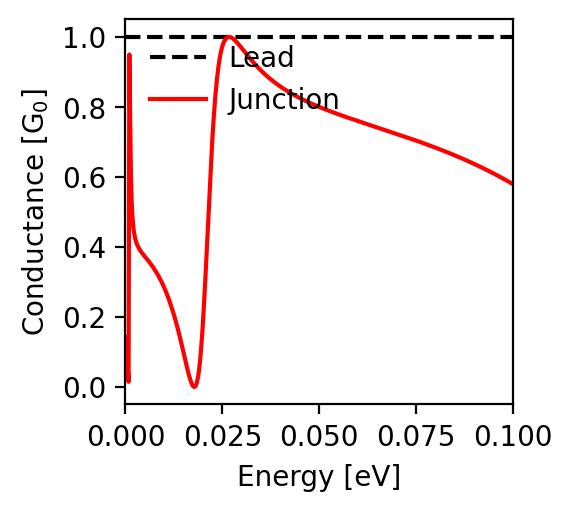

Values plotted in this chart, from the file beside it:
energy; conductance
-0.1; 0.579
-0.0998; 0.581
-0.0996; 0.582
-0.0994; 0.583
-0.0992; 0.584
-0.099; 0.586
-0.0988; 0.587
-0.0986; 0.588
-0.0984; 0.589
-0.0982; 0.591
-0.098; 0.592
-0.0978; 0.593
-0.0976; 0.594
-0.0974; 0.596
-0.0972; 0.597
-0.097; 0.598
-0.0968; 0.599
-0.0966; 0.601
-0.0964; 0.602
-0.0962; 0.603
-0.096; 0.604
-0.0958; 0.605
-0.0956; 0.606
-0.0954; 0.608
-0.0952; 0.609
-0.095; 0.61
-0.0948; 0.611
-0.0946; 0.612
-0.0944; 0.613
-0.0942; 0.615
-0.094; 0.616
-0.0938; 0.617
-0.0936; 0.618
-0.0934; 0.619
-0.0932; 0.62
-0.093; 0.621
-0.0928; 0.622
-0.0926; 0.623
-0.0924; 0.624
-0.0922; 0.626
-0.092; 0.627
-0.0918; 0.628
-0.0916; 0.629
-0.0914; 0.63
-0.0912; 0.631
-0.091; 0.632
-0.0908; 0.633
-0.0906; 0.634
-0.0904; 0.635
-0.0902; 0.636
-0.09; 0.637
-0.0898; 0.638
-0.0896; 0.639
-0.0894; 0.64
-0.0892; 0.641
-0.089; 0.642
-0.0888; 0.643
-0.0886; 0.644
-0.0884; 0.645
-0.0882; 0.646
... 941 more rows
